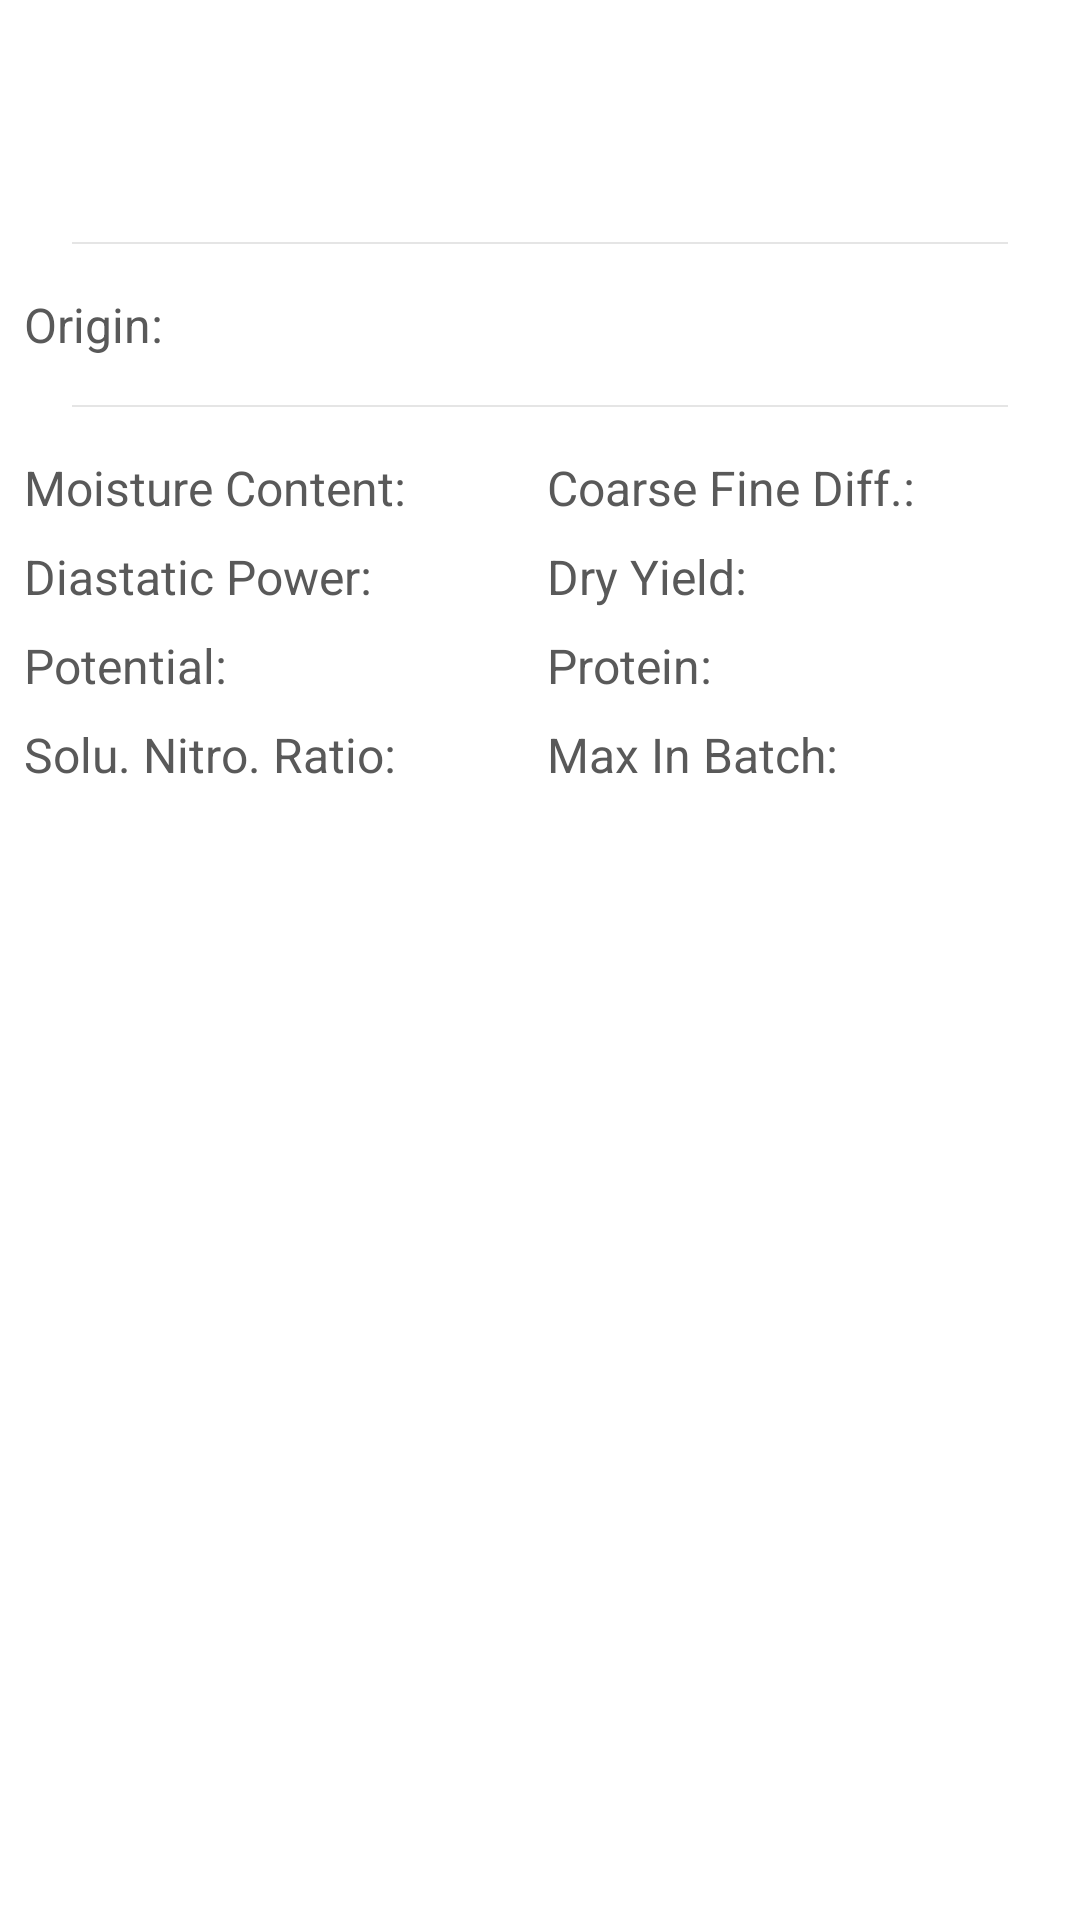

Write the Android layout XML for this screen, with the resource values it uses.
<!-- AndroidManifest.xml: application theme AppTheme -->
<!-- res/layout/fragment_fermentable_detail.xml -->
<?xml version="1.0" encoding="utf-8"?>
<android.support.v4.widget.NestedScrollView
    xmlns:android="http://schemas.android.com/apk/res/android"
    xmlns:tools="http://schemas.android.com/tools"
    android:layout_width="match_parent"
    android:layout_height="match_parent">

  <RelativeLayout
    android:id="@+id/content"
    android:layout_width="match_parent"
    android:layout_height="wrap_content"
    android:padding="@dimen/padding_normal">

    <android.support.v7.widget.AppCompatTextView
        style="@style/Text.Branded"
        android:id="@+id/name"
        android:layout_width="match_parent"
        android:layout_height="wrap_content"
        android:textSize="@dimen/text_size_medium"
        tools:text="Fermentable Name"/>

    <android.support.v7.widget.AppCompatTextView
        style="@style/Text"
        android:id="@+id/description"
        android:layout_width="match_parent"
        android:layout_height="wrap_content"
        android:layout_marginTop="@dimen/padding_normal"
        android:layout_below="@+id/name"
        tools:text="Description..."/>

    <FrameLayout
        android:id="@+id/originDivider"
        android:layout_width="match_parent"
        android:layout_height="wrap_content"
        android:layout_below="@+id/description">

      <include layout="@layout/include_line_decorator" />

    </FrameLayout>

    <LinearLayout
        android:id="@+id/origin"
        android:layout_width="wrap_content"
        android:layout_height="wrap_content"
        android:orientation="horizontal"
        android:layout_below="@+id/originDivider">

      <android.support.v7.widget.AppCompatTextView
          style="@style/Text"
          android:layout_width="wrap_content"
          android:layout_height="wrap_content"
          android:text="@string/origin"/>

      <android.support.v7.widget.AppCompatTextView
          style="@style/Text.Light"
          android:id="@+id/country"
          android:layout_width="wrap_content"
          android:layout_height="wrap_content"
          android:layout_marginLeft="@dimen/padding_normal"
          tools:text="Spain"/>

    </LinearLayout>

    <FrameLayout
        android:id="@+id/divider"
        android:layout_width="match_parent"
        android:layout_height="wrap_content"
        android:layout_below="@+id/origin">

      <include layout="@layout/include_line_decorator" />

    </FrameLayout>

    <TableLayout
        android:layout_width="match_parent"
        android:layout_height="wrap_content"
        android:layout_below="@+id/divider"
        android:stretchColumns="1,3">

      <TableRow android:paddingBottom="@dimen/padding_normal">
        <android.support.v7.widget.AppCompatTextView
            style="@style/Text"
            android:layout_width="wrap_content"
            android:layout_height="wrap_content"
            android:text="@string/moisture_content" />

        <android.support.v7.widget.AppCompatTextView
            style="@style/Text.Light"
            android:id="@+id/moistureContent"
            android:layout_width="wrap_content"
            android:layout_height="wrap_content"
            android:paddingLeft="@dimen/padding_normal"
            tools:text="55.6"/>

        <android.support.v7.widget.AppCompatTextView
            style="@style/Text"
            android:layout_width="wrap_content"
            android:layout_height="wrap_content"
            android:text="@string/coarse_fine_difference"/>

        <android.support.v7.widget.AppCompatTextView
            style="@style/Text.Light"
            android:id="@+id/coarseFineDifference"
            android:layout_width="wrap_content"
            android:layout_height="wrap_content"
            android:paddingLeft="@dimen/padding_normal"
            tools:text="55.6"/>
      </TableRow>
      <TableRow android:paddingBottom="@dimen/padding_normal">
        <android.support.v7.widget.AppCompatTextView
            style="@style/Text"
            android:layout_width="wrap_content"
            android:layout_height="wrap_content"
            android:text="@string/diastatic_power" />

        <android.support.v7.widget.AppCompatTextView
            style="@style/Text.Light"
            android:id="@+id/diastaticPower"
            android:layout_width="wrap_content"
            android:layout_height="wrap_content"
            android:paddingLeft="@dimen/padding_normal"
            tools:text="55.6"/>

        <android.support.v7.widget.AppCompatTextView
            style="@style/Text"
            android:layout_width="wrap_content"
            android:layout_height="wrap_content"
            android:text="@string/dry_yield"/>

        <android.support.v7.widget.AppCompatTextView
            style="@style/Text.Light"
            android:id="@+id/dryYield"
            android:layout_width="wrap_content"
            android:layout_height="wrap_content"
            android:paddingLeft="@dimen/padding_normal"
            tools:text="55.6"/>
      </TableRow>
      <TableRow android:paddingBottom="@dimen/padding_normal">
        <android.support.v7.widget.AppCompatTextView
            style="@style/Text"
            android:layout_width="wrap_content"
            android:layout_height="wrap_content"
            android:text="@string/potential" />

        <android.support.v7.widget.AppCompatTextView
            style="@style/Text.Light"
            android:id="@+id/potential"
            android:layout_width="wrap_content"
            android:layout_height="wrap_content"
            android:paddingLeft="@dimen/padding_normal"
            tools:text="55.6"/>

        <android.support.v7.widget.AppCompatTextView
            style="@style/Text"
            android:layout_width="wrap_content"
            android:layout_height="wrap_content"
            android:text="@string/protein"/>

        <android.support.v7.widget.AppCompatTextView
            style="@style/Text.Light"
            android:id="@+id/protein"
            android:layout_width="wrap_content"
            android:layout_height="wrap_content"
            android:paddingLeft="@dimen/padding_normal"
            tools:text="55.6"/>
      </TableRow>
      <TableRow android:paddingBottom="@dimen/padding_normal">
        <android.support.v7.widget.AppCompatTextView
            style="@style/Text"
            android:layout_width="wrap_content"
            android:layout_height="wrap_content"
            android:text="@string/soluble_nitrogen_ratio" />

        <android.support.v7.widget.AppCompatTextView
            style="@style/Text.Light"
            android:id="@+id/solubleNitrogenRatio"
            android:layout_width="wrap_content"
            android:layout_height="wrap_content"
            android:paddingLeft="@dimen/padding_normal"
            tools:text="55.6"/>

        <android.support.v7.widget.AppCompatTextView
            style="@style/Text"
            android:layout_width="wrap_content"
            android:layout_height="wrap_content"
            android:text="@string/max_in_batch"/>

        <android.support.v7.widget.AppCompatTextView
            style="@style/Text.Light"
            android:id="@+id/maxInBatch"
            android:layout_width="wrap_content"
            android:layout_height="wrap_content"
            android:paddingLeft="@dimen/padding_normal"
            tools:text="55.6"/>
      </TableRow>
    </TableLayout>
  </RelativeLayout>
</android.support.v4.widget.NestedScrollView>
<!-- res/layout/include_line_decorator.xml (included above) -->
<?xml version="1.0" encoding="utf-8"?>
<merge xmlns:android="http://schemas.android.com/apk/res/android">
  <View
      android:layout_width="match_parent"
      android:layout_margin="@dimen/padding_big"
      android:background="@color/gray_4"
      android:layout_height="0.5dp" />
</merge>
<!-- resources referenced by this layout -->
<resources>
  <color name="gray_4">#e5e5e5</color>
  <dimen name="padding_big">16dp</dimen>
  <dimen name="padding_normal">8dp</dimen>
  <dimen name="text_size_medium">20sp</dimen>
  <string name="coarse_fine_difference">Coarse Fine Diff.:</string>
  <string name="diastatic_power">Diastatic Power:</string>
  <string name="dry_yield">Dry Yield:</string>
  <string name="max_in_batch">Max In Batch:</string>
  <string name="moisture_content">Moisture Content:</string>
  <string name="origin">Origin:</string>
  <string name="potential">Potential:</string>
  <string name="protein">Protein:</string>
  <string name="soluble_nitrogen_ratio">Solu. Nitro. Ratio:</string>
  <style name="Text">
      <item name="android:textSize">@dimen/text_size_normal</item>
      <item name="android:textColor">@color/gray_2</item>
      <item name="android:fontFamily">sans-serif</item>
    </style>
  <style name="Text.Branded">
      <item name="android:textColor">@color/colorPrimary</item>
    </style>
  <style name="Text.Light">
      <item name="android:textColor">@color/gray_3</item>
    </style>
  <style name="AppTheme" parent="Theme.AppCompat.Light.NoActionBar">
      <item name="colorPrimary">@color/colorPrimary</item>
      <item name="colorPrimaryDark">@color/colorPrimaryDark</item>
      <item name="colorAccent">@color/colorAccent</item>
      <item name="android:windowBackground">@color/white</item>
    </style>
  <dimen name="text_size_normal">16sp</dimen>
  <color name="gray_2">#595959</color>
  <color name="colorPrimary">#F9A825</color>
  <color name="gray_3">#b7b7b7</color>
  <color name="colorPrimaryDark">#F57F17</color>
  <color name="colorAccent">#F57F17</color>
  <color name="white">#FFFFFFFF</color>
</resources>
